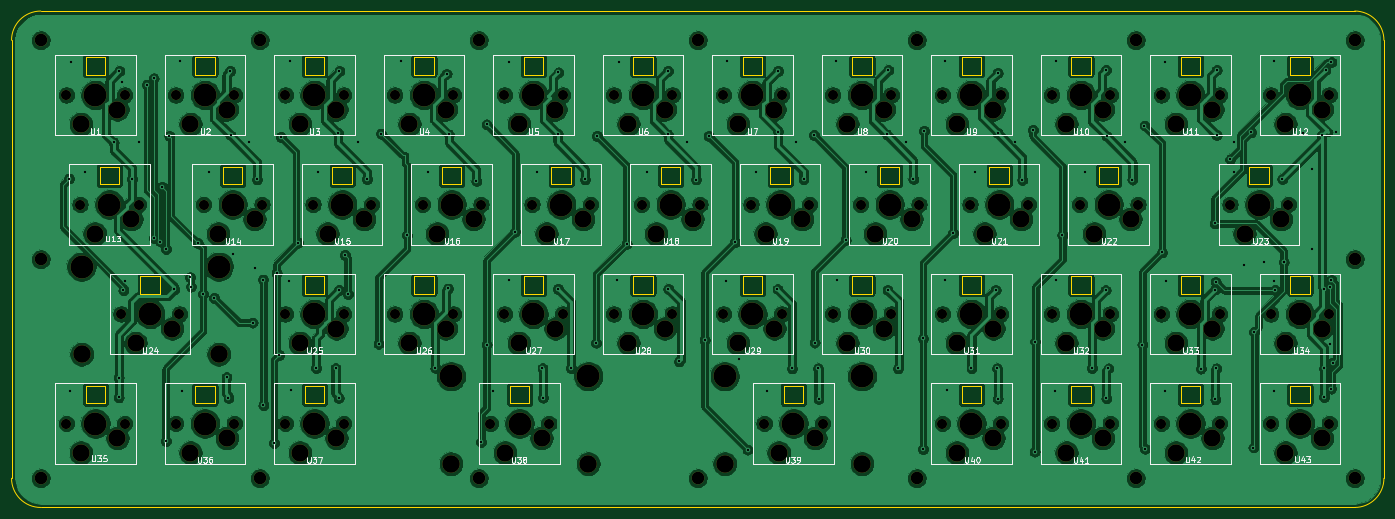
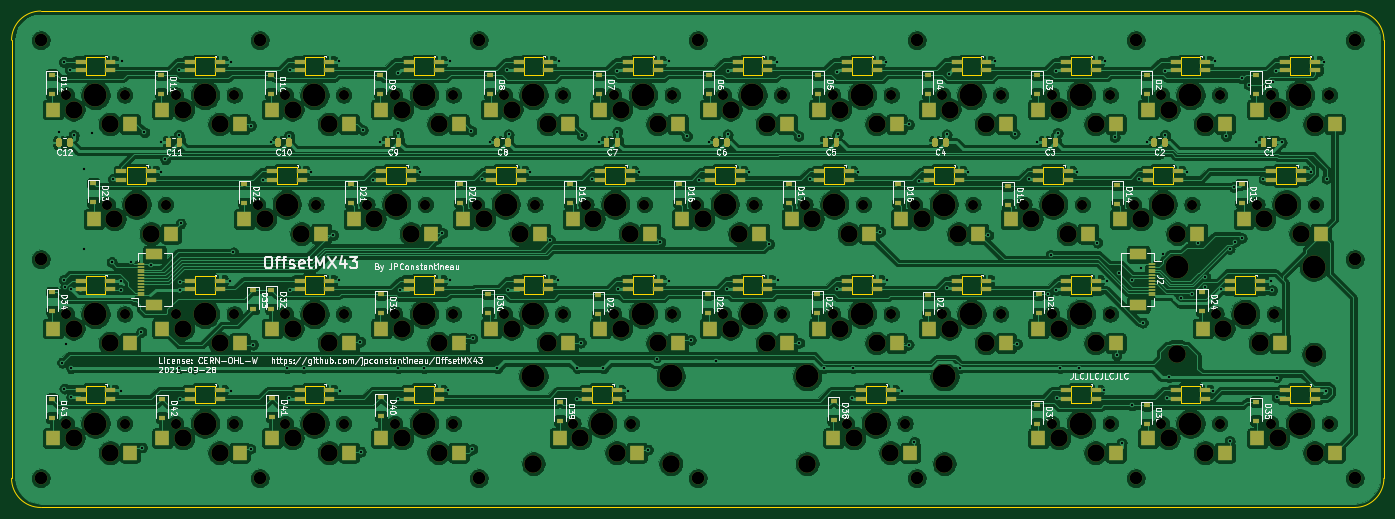
Circuit board: 11 layer files. Board 238.8 x 86.4 mm.
- bottom_copper: MX43-B_Cu.gbr (915160 bytes)
- bottom_mask: MX43-B_Mask.gbr (27397 bytes)
- paste: MX43-B_Paste.gbr (20213 bytes)
- bottom_silk: MX43-B_SilkS.gbr (93229 bytes)
- outline: MX43-Edge_Cuts.gbr (10106 bytes)
- top_copper: MX43-F_Cu.gbr (688895 bytes)
- top_mask: MX43-F_Mask.gbr (8406 bytes)
- paste: MX43-F_Paste.gbr (457 bytes)
- top_silk: MX43-F_SilkS.gbr (45971 bytes)
- drill: MX43-NPTH.drl (3186 bytes)
- drill: MX43-PTH.drl (3176 bytes)

=== bottom_copper: MX43-B_Cu.gbr (915160 bytes, source omitted) ===
=== bottom_mask: MX43-B_Mask.gbr (27397 bytes, source omitted) ===
=== paste: MX43-B_Paste.gbr (20213 bytes, source omitted) ===
=== bottom_silk: MX43-B_SilkS.gbr (93229 bytes, source omitted) ===
=== outline: MX43-Edge_Cuts.gbr (10106 bytes, source omitted) ===
=== top_copper: MX43-F_Cu.gbr (688895 bytes, source omitted) ===
=== top_mask: MX43-F_Mask.gbr (8406 bytes, source omitted) ===
=== paste: MX43-F_Paste.gbr ===
%TF.GenerationSoftware,KiCad,Pcbnew,(5.1.10)-1*%
%TF.CreationDate,2021-09-28T22:37:18-06:00*%
%TF.ProjectId,MX43,4d583433-2e6b-4696-9361-645f70636258,rev?*%
%TF.SameCoordinates,Original*%
%TF.FileFunction,Paste,Top*%
%TF.FilePolarity,Positive*%
%FSLAX46Y46*%
G04 Gerber Fmt 4.6, Leading zero omitted, Abs format (unit mm)*
G04 Created by KiCad (PCBNEW (5.1.10)-1) date 2021-09-28 22:37:18*
%MOMM*%
%LPD*%
G01*
G04 APERTURE LIST*
G04 APERTURE END LIST*
M02*

=== top_silk: MX43-F_SilkS.gbr (45971 bytes, source omitted) ===
=== drill: MX43-NPTH.drl ===
M48
; DRILL file {KiCad (5.1.10)-1} date 09/28/21 22:37:21
; FORMAT={-:-/ absolute / inch / decimal}
; #@! TF.CreationDate,2021-09-28T22:37:21-06:00
; #@! TF.GenerationSoftware,Kicad,Pcbnew,(5.1.10)-1
; #@! TF.FileFunction,NonPlated,1,2,NPTH
FMAT,2
INCH
T1C0.0689
T2C0.0866
T3C0.1181
T4C0.1201
T5C0.1575
%
G90
G05
T1
X2.2Y-2.35
X2.2Y-4.6
X2.295Y-3.1
X2.575Y-3.85
X2.6Y-2.35
X2.6Y-4.6
X2.695Y-3.1
X2.95Y-2.35
X2.95Y-4.6
X2.975Y-3.85
X3.14Y-3.1
X3.35Y-2.35
X3.35Y-4.6
X3.54Y-3.1
X3.7Y-2.35
X3.7Y-3.85
X3.7Y-4.6
X3.89Y-3.1
X4.1Y-2.35
X4.1Y-3.85
X4.1Y-4.6
X4.29Y-3.1
X4.45Y-2.35
X4.45Y-3.85
X4.64Y-3.1
X4.85Y-2.35
X4.85Y-3.85
X5.04Y-3.1
X5.105Y-4.6
X5.2Y-2.35
X5.2Y-3.85
X5.39Y-3.1
X5.505Y-4.6
X5.6Y-2.35
X5.6Y-3.85
X5.79Y-3.1
X5.95Y-2.35
X5.95Y-3.85
X6.14Y-3.1
X6.35Y-2.35
X6.35Y-3.85
X6.54Y-3.1
X6.7Y-2.35
X6.7Y-3.85
X6.89Y-3.1
X6.98Y-4.6
X7.1Y-2.35
X7.1Y-3.85
X7.29Y-3.1
X7.38Y-4.6
X7.45Y-2.35
X7.45Y-3.85
X7.64Y-3.1
X7.85Y-2.35
X7.85Y-3.85
X8.04Y-3.1
X8.2Y-2.35
X8.2Y-3.85
X8.2Y-4.6
X8.39Y-3.1
X8.6Y-2.35
X8.6Y-3.85
X8.6Y-4.6
X8.79Y-3.1
X8.95Y-2.35
X8.95Y-3.85
X8.95Y-4.6
X9.14Y-3.1
X9.35Y-2.35
X9.35Y-3.85
X9.35Y-4.6
X9.54Y-3.1
X9.7Y-2.35
X9.7Y-3.85
X9.7Y-4.6
X10.1Y-2.35
X10.1Y-3.85
X10.1Y-4.6
X10.17Y-3.1
X10.45Y-2.35
X10.45Y-3.85
X10.45Y-4.6
X10.57Y-3.1
X10.85Y-2.35
X10.85Y-3.85
X10.85Y-4.6
T2
X2.025Y-1.975
X2.025Y-3.475
X2.025Y-4.975
X3.525Y-1.975
X3.525Y-4.975
X5.025Y-1.975
X5.025Y-4.975
X6.525Y-1.975
X6.525Y-4.975
X8.025Y-1.975
X8.025Y-4.975
X9.525Y-1.975
X9.525Y-4.975
X11.025Y-1.975
X11.025Y-3.475
X11.025Y-4.975
T3
X2.3Y-2.55
X2.3Y-4.8
X2.395Y-3.3
X2.55Y-2.45
X2.55Y-4.7
X2.645Y-3.2
X2.675Y-4.05
X2.925Y-3.95
X3.05Y-2.55
X3.05Y-4.8
X3.24Y-3.3
X3.3Y-2.45
X3.3Y-4.7
X3.49Y-3.2
X3.8Y-2.55
X3.8Y-4.05
X3.8Y-4.8
X3.99Y-3.3
X4.05Y-2.45
X4.05Y-3.95
X4.05Y-4.7
X4.24Y-3.2
X4.55Y-2.55
X4.55Y-4.05
X4.74Y-3.3
X4.8Y-2.45
X4.8Y-3.95
X4.99Y-3.2
X5.205Y-4.8
X5.3Y-2.55
X5.3Y-4.05
X5.455Y-4.7
X5.49Y-3.3
X5.55Y-2.45
X5.55Y-3.95
X5.74Y-3.2
X6.05Y-2.55
X6.05Y-4.05
X6.24Y-3.3
X6.3Y-2.45
X6.3Y-3.95
X6.49Y-3.2
X6.8Y-2.55
X6.8Y-4.05
X6.99Y-3.3
X7.05Y-2.45
X7.05Y-3.95
X7.08Y-4.8
X7.24Y-3.2
X7.33Y-4.7
X7.55Y-2.55
X7.55Y-4.05
X7.74Y-3.3
X7.8Y-2.45
X7.8Y-3.95
X7.99Y-3.2
X8.3Y-2.55
X8.3Y-4.05
X8.3Y-4.8
X8.49Y-3.3
X8.55Y-2.45
X8.55Y-3.95
X8.55Y-4.7
X8.74Y-3.2
X9.05Y-2.55
X9.05Y-4.05
X9.05Y-4.8
X9.24Y-3.3
X9.3Y-2.45
X9.3Y-3.95
X9.3Y-4.7
X9.49Y-3.2
X9.8Y-2.55
X9.8Y-4.05
X9.8Y-4.8
X10.05Y-2.45
X10.05Y-3.95
X10.05Y-4.7
X10.27Y-3.3
X10.52Y-3.2
X10.55Y-2.55
X10.55Y-4.05
X10.55Y-4.8
X10.8Y-2.45
X10.8Y-3.95
X10.8Y-4.7
T4
X2.305Y-4.1256
X3.245Y-4.1256
X4.835Y-4.8756
X5.775Y-4.8756
X6.71Y-4.8756
X7.65Y-4.8756
T5
X2.305Y-3.5256
X2.4Y-2.35
X2.4Y-4.6
X2.495Y-3.1
X2.775Y-3.85
X3.15Y-2.35
X3.15Y-4.6
X3.245Y-3.5256
X3.34Y-3.1
X3.9Y-2.35
X3.9Y-3.85
X3.9Y-4.6
X4.09Y-3.1
X4.65Y-2.35
X4.65Y-3.85
X4.835Y-4.2756
X4.84Y-3.1
X5.305Y-4.6
X5.4Y-2.35
X5.4Y-3.85
X5.59Y-3.1
X5.775Y-4.2756
X6.15Y-2.35
X6.15Y-3.85
X6.34Y-3.1
X6.71Y-4.2756
X6.9Y-2.35
X6.9Y-3.85
X7.09Y-3.1
X7.18Y-4.6
X7.65Y-2.35
X7.65Y-3.85
X7.65Y-4.2756
X7.84Y-3.1
X8.4Y-2.35
X8.4Y-3.85
X8.4Y-4.6
X8.59Y-3.1
X9.15Y-2.35
X9.15Y-3.85
X9.15Y-4.6
X9.34Y-3.1
X9.9Y-2.35
X9.9Y-3.85
X9.9Y-4.6
X10.37Y-3.1
X10.65Y-2.35
X10.65Y-3.85
X10.65Y-4.6
T0
M30

=== drill: MX43-PTH.drl ===
M48
; DRILL file {KiCad (5.1.10)-1} date 09/28/21 22:37:21
; FORMAT={-:-/ absolute / inch / decimal}
; #@! TF.CreationDate,2021-09-28T22:37:21-06:00
; #@! TF.GenerationSoftware,Kicad,Pcbnew,(5.1.10)-1
; #@! TF.FileFunction,Plated,1,2,PTH
FMAT,2
INCH
T1C0.0157
%
G90
G05
T1
X2.218Y-2.9235
X2.225Y-4.375
X2.2323Y-2.122
X2.325Y-2.875
X2.525Y-2.675
X2.5595Y-4.285
X2.5595Y-4.421
X2.563Y-2.185
X2.5827Y-2.2638
X2.5915Y-3.6875
X2.6Y-3.625
X2.65Y-2.925
X2.7Y-2.675
X2.752Y-2.2795
X2.7992Y-2.2362
X2.8Y-3.33
X2.845Y-3.355
X2.855Y-2.98
X2.8819Y-4.7205
X2.8823Y-3.4035
X2.9055Y-2.6299
X2.9395Y-3.681
X2.98Y-2.12
X2.995Y-4.375
X3.0472Y-3.5984
X3.0534Y-3.6622
X3.1Y-3.3637
X3.1367Y-3.7116
X3.175Y-2.875
X3.2126Y-3.7402
X3.2975Y-4.2825
X3.311Y-4.4252
X3.3228Y-2.185
X3.325Y-2.625
X3.3386Y-3.4409
X3.45Y-2.675
X3.4764Y-3.9094
X3.4921Y-3.5354
X3.5055Y-2.9275
X3.5472Y-3.6142
X3.55Y-4.475
X3.622Y-4.7323
X3.6408Y-3.5699
X3.6565Y-4.131
X3.6693Y-2.6378
X3.725Y-3.625
X3.735Y-2.12
X3.74Y-4.37
X3.7885Y-3.361
X3.9115Y-4.221
X3.925Y-2.875
X4.044Y-4.221
X4.06Y-2.61
X4.065Y-4.425
X4.0685Y-3.6865
X4.07Y-2.185
X4.108Y-3.4455
X4.1285Y-3.7125
X4.2Y-2.675
X4.259Y-2.9265
X4.3385Y-4.054
X4.3543Y-2.6142
X4.49Y-2.12
X4.5335Y-3.31
X4.675Y-2.875
X4.7285Y-4.22
X4.805Y-2.205
X4.815Y-3.675
X4.82Y-2.62
X5.0085Y-2.94
X5.042Y-4.7255
X5.0787Y-2.5512
X5.08Y-4.06
X5.125Y-4.375
X5.23Y-3.62
X5.235Y-2.125
X5.2745Y-3.286
X5.425Y-2.875
X5.4615Y-4.221
X5.466Y-4.4235
X5.565Y-2.615
X5.5685Y-3.6785
X5.57Y-2.195
X5.6575Y-4.221
X5.7535Y-2.928
X5.829Y-4.047
X5.8346Y-2.6299
X5.975Y-3.615
X5.985Y-2.125
X6.0375Y-3.37
X6.175Y-2.875
X6.32Y-2.185
X6.32Y-2.62
X6.3235Y-3.679
X6.3965Y-4.175
X6.45Y-2.675
X6.5135Y-2.929
X6.573Y-4.0275
X6.6Y-2.63
X6.72Y-3.625
X6.725Y-2.12
X6.7805Y-3.357
X6.805Y-4.16
X6.867Y-4.7795
X6.925Y-2.875
X7.0Y-4.375
X7.071Y-3.6795
X7.075Y-2.185
X7.075Y-2.6
X7.171Y-4.222
X7.2Y-2.675
X7.2495Y-2.9275
X7.32Y-2.625
X7.326Y-4.0455
X7.3495Y-4.222
X7.3525Y-4.4325
X7.475Y-2.115
X7.48Y-3.62
X7.5375Y-3.3445
X7.675Y-2.875
X7.82Y-2.62
X7.825Y-3.685
X7.83Y-2.18
X7.897Y-4.222
X7.95Y-2.675
X8.002Y-2.926
X8.0675Y-4.0175
X8.068Y-4.775
X8.075Y-2.595
X8.22Y-2.12
X8.22Y-3.62
X8.235Y-4.37
X8.2745Y-3.2945
X8.4Y-4.222
X8.425Y-2.875
X8.565Y-3.685
X8.5755Y-4.222
X8.58Y-2.2
X8.58Y-2.61
X8.58Y-4.43
X8.7Y-2.675
X8.748Y-2.931
X8.82Y-2.59
X8.833Y-4.7935
X8.8365Y-4.039
X8.975Y-4.375
X8.98Y-2.115
X8.98Y-3.62
X9.0225Y-3.3085
X9.175Y-2.875
X9.2245Y-4.2195
X9.3185Y-3.687
X9.32Y-2.18
X9.324Y-4.4285
X9.325Y-2.63
X9.338Y-4.222
X9.45Y-2.675
X9.5025Y-2.9295
X9.57Y-4.0595
X9.585Y-2.56
X9.588Y-4.773
X9.705Y-3.428
X9.725Y-2.125
X9.725Y-4.375
X9.73Y-3.625
X9.971Y-4.2245
X10.066Y-3.23
X10.068Y-3.683
X10.0695Y-4.4355
X10.072Y-3.631
X10.0765Y-4.222
X10.08Y-2.18
X10.08Y-2.625
X10.172Y-2.7907
X10.2Y-2.675
X10.2Y-2.875
X10.2677Y-3.5118
X10.315Y-2.605
X10.331Y-4.7645
X10.336Y-3.972
X10.4055Y-3.4921
X10.47Y-2.115
X10.475Y-3.625
X10.475Y-4.375
X10.478Y-3.6865
X10.529Y-2.925
X10.539Y-3.495
X10.539Y-3.495
X10.6715Y-2.6125
X10.73Y-2.855
X10.73Y-3.4015
X10.8Y-2.625
X10.816Y-4.222
X10.816Y-4.418
X10.8175Y-3.68
X10.825Y-2.18
X10.854Y-4.052
X10.8565Y-3.6645
X10.863Y-4.361
X10.865Y-2.125
X10.865Y-3.6175
X10.878Y-4.1825
X10.9Y-2.6
T0
M30
